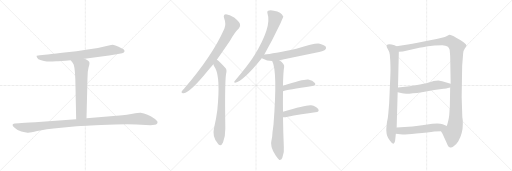
t = 0.00 s
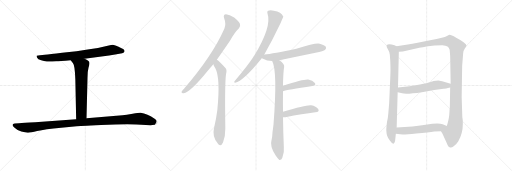
t = 2.40 s
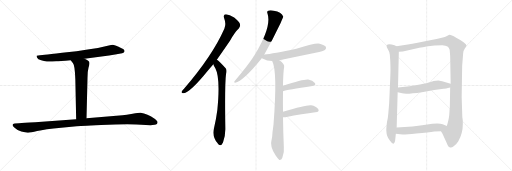
t = 4.79 s
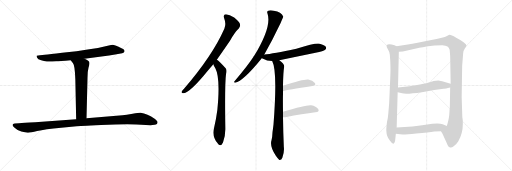
t = 7.19 s
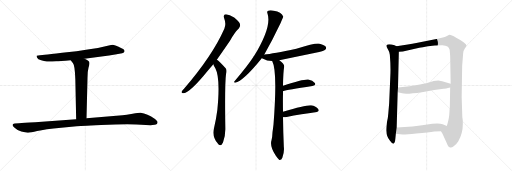
t = 9.59 s
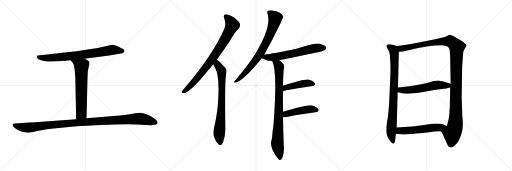
t = 11.99 s

The animated SVG that drew these frames (rendered in a browser with its animation timeline set to each time). Animation: 14 CSS @keyframes rules; one cycle of 11.99 s.

<svg version="1.1" viewBox="0 0 3072 1024" xmlns="http://www.w3.org/2000/svg">
  <g stroke="lightgray" stroke-dasharray="1,1" stroke-width="1" transform="scale(4, 4)">
    <line x1="0" y1="0" x2="256" y2="256"></line>
    <line x1="256" y1="0" x2="0" y2="256"></line>
    <line x1="128" y1="0" x2="128" y2="256"></line>
    <line x1="0" y1="128" x2="256" y2="128"></line>
    <line x1="256" y1="0" x2="512" y2="256"></line>
    <line x1="512" y1="0" x2="256" y2="256"></line>
    <line x1="384" y1="0" x2="384" y2="256"></line>
    <line x1="256" y1="128" x2="512" y2="128"></line>
    <line x1="512" y1="0" x2="768" y2="256"></line>
    <line x1="768" y1="0" x2="512" y2="256"></line>
    <line x1="640" y1="0" x2="640" y2="256"></line>
    <line x1="512" y1="128" x2="768" y2="128"></line>
  </g>
<g transform="scale(1, -1) translate(0, -850)">
   <style type="text/css">
    @keyframes keyframes0 {
      from {
       stroke: black;
       stroke-dashoffset: 771;
       stroke-width: 128;
       }
       72% {
       animation-timing-function: step-end;
       stroke: black;
       stroke-dashoffset: 0;
       stroke-width: 128;
       }
       to {
       stroke: black;
       stroke-width: 1024;
       }
       }
       #make-me-a-hanzi-animation-0 {
         animation: keyframes0 0.877441s both;
         animation-delay: 0.000000s;
         animation-timing-function: linear;
       }
    @keyframes keyframes1 {
      from {
       stroke: black;
       stroke-dashoffset: 643;
       stroke-width: 128;
       }
       68% {
       animation-timing-function: step-end;
       stroke: black;
       stroke-dashoffset: 0;
       stroke-width: 128;
       }
       to {
       stroke: black;
       stroke-width: 1024;
       }
       }
       #make-me-a-hanzi-animation-1 {
         animation: keyframes1 0.773275s both;
         animation-delay: 0.877441s;
         animation-timing-function: linear;
       }
    @keyframes keyframes2 {
      from {
       stroke: black;
       stroke-dashoffset: 1106;
       stroke-width: 128;
       }
       78% {
       animation-timing-function: step-end;
       stroke: black;
       stroke-dashoffset: 0;
       stroke-width: 128;
       }
       to {
       stroke: black;
       stroke-width: 1024;
       }
       }
       #make-me-a-hanzi-animation-2 {
         animation: keyframes2 1.150065s both;
         animation-delay: 1.650716s;
         animation-timing-function: linear;
       }
    @keyframes keyframes3 {
      from {
       stroke: black;
       stroke-dashoffset: 819;
       stroke-width: 128;
       }
       73% {
       animation-timing-function: step-end;
       stroke: black;
       stroke-dashoffset: 0;
       stroke-width: 128;
       }
       to {
       stroke: black;
       stroke-width: 1024;
       }
       }
       #make-me-a-hanzi-animation-3 {
         animation: keyframes3 0.916504s both;
         animation-delay: 2.800781s;
         animation-timing-function: linear;
       }
    @keyframes keyframes4 {
      from {
       stroke: black;
       stroke-dashoffset: 755;
       stroke-width: 128;
       }
       71% {
       animation-timing-function: step-end;
       stroke: black;
       stroke-dashoffset: 0;
       stroke-width: 128;
       }
       to {
       stroke: black;
       stroke-width: 1024;
       }
       }
       #make-me-a-hanzi-animation-4 {
         animation: keyframes4 0.864421s both;
         animation-delay: 3.717285s;
         animation-timing-function: linear;
       }
    @keyframes keyframes5 {
      from {
       stroke: black;
       stroke-dashoffset: 765;
       stroke-width: 128;
       }
       71% {
       animation-timing-function: step-end;
       stroke: black;
       stroke-dashoffset: 0;
       stroke-width: 128;
       }
       to {
       stroke: black;
       stroke-width: 1024;
       }
       }
       #make-me-a-hanzi-animation-5 {
         animation: keyframes5 0.872559s both;
         animation-delay: 4.581706s;
         animation-timing-function: linear;
       }
    @keyframes keyframes6 {
      from {
       stroke: black;
       stroke-dashoffset: 630;
       stroke-width: 128;
       }
       67% {
       animation-timing-function: step-end;
       stroke: black;
       stroke-dashoffset: 0;
       stroke-width: 128;
       }
       to {
       stroke: black;
       stroke-width: 1024;
       }
       }
       #make-me-a-hanzi-animation-6 {
         animation: keyframes6 0.762695s both;
         animation-delay: 5.454264s;
         animation-timing-function: linear;
       }
    @keyframes keyframes7 {
      from {
       stroke: black;
       stroke-dashoffset: 856;
       stroke-width: 128;
       }
       74% {
       animation-timing-function: step-end;
       stroke: black;
       stroke-dashoffset: 0;
       stroke-width: 128;
       }
       to {
       stroke: black;
       stroke-width: 1024;
       }
       }
       #make-me-a-hanzi-animation-7 {
         animation: keyframes7 0.946615s both;
         animation-delay: 6.216960s;
         animation-timing-function: linear;
       }
    @keyframes keyframes8 {
      from {
       stroke: black;
       stroke-dashoffset: 446;
       stroke-width: 128;
       }
       59% {
       animation-timing-function: step-end;
       stroke: black;
       stroke-dashoffset: 0;
       stroke-width: 128;
       }
       to {
       stroke: black;
       stroke-width: 1024;
       }
       }
       #make-me-a-hanzi-animation-8 {
         animation: keyframes8 0.612956s both;
         animation-delay: 7.163574s;
         animation-timing-function: linear;
       }
    @keyframes keyframes9 {
      from {
       stroke: black;
       stroke-dashoffset: 459;
       stroke-width: 128;
       }
       60% {
       animation-timing-function: step-end;
       stroke: black;
       stroke-dashoffset: 0;
       stroke-width: 128;
       }
       to {
       stroke: black;
       stroke-width: 1024;
       }
       }
       #make-me-a-hanzi-animation-9 {
         animation: keyframes9 0.623535s both;
         animation-delay: 7.776530s;
         animation-timing-function: linear;
       }
    @keyframes keyframes10 {
      from {
       stroke: black;
       stroke-dashoffset: 841;
       stroke-width: 128;
       }
       73% {
       animation-timing-function: step-end;
       stroke: black;
       stroke-dashoffset: 0;
       stroke-width: 128;
       }
       to {
       stroke: black;
       stroke-width: 1024;
       }
       }
       #make-me-a-hanzi-animation-10 {
         animation: keyframes10 0.934408s both;
         animation-delay: 8.400065s;
         animation-timing-function: linear;
       }
    @keyframes keyframes11 {
      from {
       stroke: black;
       stroke-dashoffset: 1218;
       stroke-width: 128;
       }
       80% {
       animation-timing-function: step-end;
       stroke: black;
       stroke-dashoffset: 0;
       stroke-width: 128;
       }
       to {
       stroke: black;
       stroke-width: 1024;
       }
       }
       #make-me-a-hanzi-animation-11 {
         animation: keyframes11 1.241211s both;
         animation-delay: 9.334473s;
         animation-timing-function: linear;
       }
    @keyframes keyframes12 {
      from {
       stroke: black;
       stroke-dashoffset: 565;
       stroke-width: 128;
       }
       65% {
       animation-timing-function: step-end;
       stroke: black;
       stroke-dashoffset: 0;
       stroke-width: 128;
       }
       to {
       stroke: black;
       stroke-width: 1024;
       }
       }
       #make-me-a-hanzi-animation-12 {
         animation: keyframes12 0.709798s both;
         animation-delay: 10.575684s;
         animation-timing-function: linear;
       }
    @keyframes keyframes13 {
      from {
       stroke: black;
       stroke-dashoffset: 552;
       stroke-width: 128;
       }
       64% {
       animation-timing-function: step-end;
       stroke: black;
       stroke-dashoffset: 0;
       stroke-width: 128;
       }
       to {
       stroke: black;
       stroke-width: 1024;
       }
       }
       #make-me-a-hanzi-animation-13 {
         animation: keyframes13 0.699219s both;
         animation-delay: 11.285482s;
         animation-timing-function: linear;
       }
</style>
<path d="M 507 499 L 609 512 Q 659 517 691 524 L 733 532 Q 746 535 747 542 Q 748 548 741 555 Q 734 561 708 572 Q 683 582 677 582 Q 671 582 646 577 Q 597 564 536 555 L 459 544 L 373 534 Q 297 524 269 522 L 240 520 Q 229 519 220 516 Q 219 510 223 504 Q 226 495 247 489 Q 264 482 281 482 Q 299 481 338 483 Q 356 485 424 490 L 507 499 Z" fill="lightgray"></path> 
<path d="M 424 490 L 437 473 Q 449 462 452 374 L 457 136 C 458 106 518 112 519 142 L 525 383 Q 525 423 531 444 Q 537 464 537 473 Q 537 481 529 486 Q 522 493 507 499 C 480 512 406 514 424 490 Z" fill="lightgray"></path> 
<path d="M 457 136 L 211 117 Q 140 114 114 112 L 88 110 Q 65 106 84 87 Q 103 68 128 62 Q 153 56 165 55 Q 178 53 223 65 Q 269 77 367 85 L 460 94 Q 468 95 607 101 Q 746 107 819 104 L 903 100 L 928 102 Q 947 104 945 120 Q 944 126 930 137 Q 883 170 844 175 Q 836 176 796 169 Q 756 161 735 159 L 519 142 L 457 136 Z" fill="lightgray"></path> 
<path d="M 1301 493 Q 1338 544 1380 606 Q 1408 657 1434 681 Q 1444 691 1440 707 Q 1436 720 1405 746 Q 1377 765 1356 766 Q 1337 765 1345 741 Q 1358 707 1346 679 Q 1274 516 1104 319 Q 1094 309 1090 302 Q 1086 289 1102 292 Q 1141 296 1248 428 Q 1263 446 1280 466 L 1301 493 Z" fill="lightgray"></path> 
<path d="M 1280 466 Q 1284 453 1292 441 Q 1323 383 1304 191 Q 1297 137 1284 81 Q 1272 30 1306 -9 Q 1307 -12 1310 -14 Q 1326 -30 1338 -4 Q 1353 36 1352 81 Q 1348 346 1356 405 Q 1363 432 1354 442 Q 1312 488 1301 493 C 1277 511 1269 494 1280 466 Z" fill="lightgray"></path> 
<path d="M 1585 523 Q 1633 607 1683 712 Q 1699 751 1700 751 Q 1688 781 1643 787 Q 1621 791 1609 787 Q 1600 783 1605 770 Q 1632 692 1525 516 Q 1522 515 1521 510 Q 1490 461 1407 363 Q 1400 356 1411 355 Q 1459 364 1567 497 Q 1568 500 1571 502 L 1585 523 Z" fill="lightgray"></path> 
<path d="M 1676 489 Q 1782 511 1893 534 Q 1942 546 1951 553 Q 1960 560 1955 570 Q 1948 582 1918 589 Q 1894 595 1778 559 Q 1637 529 1586 524 Q 1585 524 1585 523 C 1556 517 1545 515 1571 502 Q 1572 502 1575 500 Q 1602 485 1633 485 L 1676 489 Z" fill="lightgray"></path> 
<path d="M 1698 180 Q 1697 238 1698 293 Q 1698 299 1698 304 L 1698 337 Q 1699 416 1705 451 Q 1708 466 1676 489 C 1653 508 1622 513 1633 485 Q 1666 425 1641 104 Q 1638 79 1635 57 Q 1634 26 1629 10 Q 1617 -26 1655 -84 Q 1668 -103 1676 -109 Q 1689 -110 1694 -96 Q 1707 -62 1703 -30 Q 1699 64 1698 148 L 1698 180 Z" fill="lightgray"></path> 
<path d="M 1698 304 Q 1722 313 1874 335 Q 1899 339 1889 353 Q 1877 369 1849 374 Q 1822 377 1698 337 C 1669 328 1669 295 1698 304 Z" fill="lightgray"></path> 
<path d="M 1698 148 Q 1704 147 1713 148 Q 1816 167 1892 177 Q 1920 181 1909 197 Q 1897 213 1867 219 Q 1839 223 1698 180 C 1669 171 1668 150 1698 148 Z" fill="lightgray"></path> 
<path d="M 2342 395 L 2335 232 L 2330 172 Q 2328 145 2322 119 Q 2317 79 2318 67 Q 2319 32 2339 8 Q 2368 -34 2372 18 L 2375 48 L 2380 86 L 2386 297 L 2388 326 L 2393 540 C 2394 568 2394 568 2379 574 L 2367 579 Q 2342 587 2326 584 Q 2315 581 2321 568 L 2332 547 Q 2336 543 2339 522 Q 2345 448 2342 395 Z" fill="lightgray"></path> 
<path d="M 2646 64 L 2655 49 L 2681 -8 Q 2690 -31 2698 -32 Q 2708 -37 2722 -26 Q 2737 -17 2750 4 Q 2777 49 2777 108 Q 2777 136 2774 148 L 2770 269 L 2773 456 L 2779 532 Q 2780 547 2789 560 Q 2799 572 2799 576 Q 2799 593 2737 625 Q 2704 643 2697 642 Q 2690 640 2682 635 L 2669 629 L 2626 618 L 2498 593 Q 2475 588 2447 584 L 2379 574 C 2349 570 2363 537 2393 540 L 2417 542 L 2516 564 Q 2532 566 2568 573 Q 2605 579 2654 579 Q 2675 577 2685 572 Q 2693 566 2698 552 L 2701 515 L 2704 349 L 2701 326 L 2699 204 Q 2697 193 2696 167 Q 2695 140 2681 95 C 2673 66 2632 90 2646 64 Z" fill="lightgray"></path> 
<path d="M 2386 297 L 2413 291 Q 2442 285 2531 298 L 2605 311 L 2662 319 Q 2668 318 2701 326 C 2730 333 2733 341 2704 349 L 2653 364 Q 2647 365 2631 368 L 2616 366 Q 2604 366 2584 359 Q 2564 352 2520 344 L 2457 333 L 2388 326 C 2358 323 2357 304 2386 297 Z" fill="lightgray"></path> 
<path d="M 2375 48 L 2401 45 Q 2421 42 2497 50 Q 2573 57 2606 62 L 2646 64 C 2676 65 2709 84 2681 95 L 2656 105 Q 2637 113 2593 108 Q 2565 103 2533 99 L 2475 92 L 2380 86 C 2350 84 2345 51 2375 48 Z" fill="lightgray"></path> 
      <clipPath id="make-me-a-hanzi-clip-0">
      <path d="M 507 499 L 609 512 Q 659 517 691 524 L 733 532 Q 746 535 747 542 Q 748 548 741 555 Q 734 561 708 572 Q 683 582 677 582 Q 671 582 646 577 Q 597 564 536 555 L 459 544 L 373 534 Q 297 524 269 522 L 240 520 Q 229 519 220 516 Q 219 510 223 504 Q 226 495 247 489 Q 264 482 281 482 Q 299 481 338 483 Q 356 485 424 490 L 507 499 Z" fill="lightgray"></path>
      </clipPath>
      <path clip-path="url(#make-me-a-hanzi-clip-0)" d="M 226 511 L 258 503 L 298 503 L 497 523 L 675 552 L 736 545 " fill="none" id="make-me-a-hanzi-animation-0" stroke-dasharray="643 1286" stroke-linecap="round"></path>

      <clipPath id="make-me-a-hanzi-clip-1">
      <path d="M 424 490 L 437 473 Q 449 462 452 374 L 457 136 C 458 106 518 112 519 142 L 525 383 Q 525 423 531 444 Q 537 464 537 473 Q 537 481 529 486 Q 522 493 507 499 C 480 512 406 514 424 490 Z" fill="lightgray"></path>
      </clipPath>
      <path clip-path="url(#make-me-a-hanzi-clip-1)" d="M 431 489 L 489 454 L 488 171 L 464 144 " fill="none" id="make-me-a-hanzi-animation-1" stroke-dasharray="515 1030" stroke-linecap="round"></path>

      <clipPath id="make-me-a-hanzi-clip-2">
      <path d="M 457 136 L 211 117 Q 140 114 114 112 L 88 110 Q 65 106 84 87 Q 103 68 128 62 Q 153 56 165 55 Q 178 53 223 65 Q 269 77 367 85 L 460 94 Q 468 95 607 101 Q 746 107 819 104 L 903 100 L 928 102 Q 947 104 945 120 Q 944 126 930 137 Q 883 170 844 175 Q 836 176 796 169 Q 756 161 735 159 L 519 142 L 457 136 Z" fill="lightgray"></path>
      </clipPath>
      <path clip-path="url(#make-me-a-hanzi-clip-2)" d="M 87 98 L 120 89 L 176 85 L 498 119 L 826 139 L 866 135 L 931 117 " fill="none" id="make-me-a-hanzi-animation-2" stroke-dasharray="978 1956" stroke-linecap="round"></path>

      <clipPath id="make-me-a-hanzi-clip-3">
      <path d="M 1301 493 Q 1338 544 1380 606 Q 1408 657 1434 681 Q 1444 691 1440 707 Q 1436 720 1405 746 Q 1377 765 1356 766 Q 1337 765 1345 741 Q 1358 707 1346 679 Q 1274 516 1104 319 Q 1094 309 1090 302 Q 1086 289 1102 292 Q 1141 296 1248 428 Q 1263 446 1280 466 L 1301 493 Z" fill="lightgray"></path>
      </clipPath>
      <path clip-path="url(#make-me-a-hanzi-clip-3)" d="M 1356 751 L 1382 724 L 1392 697 L 1358 629 L 1278 504 L 1209 412 L 1128 322 L 1099 301 " fill="none" id="make-me-a-hanzi-animation-3" stroke-dasharray="691 1382" stroke-linecap="round"></path>

      <clipPath id="make-me-a-hanzi-clip-4">
      <path d="M 1280 466 Q 1284 453 1292 441 Q 1323 383 1304 191 Q 1297 137 1284 81 Q 1272 30 1306 -9 Q 1307 -12 1310 -14 Q 1326 -30 1338 -4 Q 1353 36 1352 81 Q 1348 346 1356 405 Q 1363 432 1354 442 Q 1312 488 1301 493 C 1277 511 1269 494 1280 466 Z" fill="lightgray"></path>
      </clipPath>
      <path clip-path="url(#make-me-a-hanzi-clip-4)" d="M 1301 486 L 1305 462 L 1330 425 L 1329 205 L 1316 56 L 1322 -4 " fill="none" id="make-me-a-hanzi-animation-4" stroke-dasharray="627 1254" stroke-linecap="round"></path>

      <clipPath id="make-me-a-hanzi-clip-5">
      <path d="M 1585 523 Q 1633 607 1683 712 Q 1699 751 1700 751 Q 1688 781 1643 787 Q 1621 791 1609 787 Q 1600 783 1605 770 Q 1632 692 1525 516 Q 1522 515 1521 510 Q 1490 461 1407 363 Q 1400 356 1411 355 Q 1459 364 1567 497 Q 1568 500 1571 502 L 1585 523 Z" fill="lightgray"></path>
      </clipPath>
      <path clip-path="url(#make-me-a-hanzi-clip-5)" d="M 1614 777 L 1652 743 L 1608 617 L 1530 483 L 1469 411 L 1413 361 " fill="none" id="make-me-a-hanzi-animation-5" stroke-dasharray="637 1274" stroke-linecap="round"></path>

      <clipPath id="make-me-a-hanzi-clip-6">
      <path d="M 1676 489 Q 1782 511 1893 534 Q 1942 546 1951 553 Q 1960 560 1955 570 Q 1948 582 1918 589 Q 1894 595 1778 559 Q 1637 529 1586 524 Q 1585 524 1585 523 C 1556 517 1545 515 1571 502 Q 1572 502 1575 500 Q 1602 485 1633 485 L 1676 489 Z" fill="lightgray"></path>
      </clipPath>
      <path clip-path="url(#make-me-a-hanzi-clip-6)" d="M 1576 506 L 1679 514 L 1890 561 L 1944 564 " fill="none" id="make-me-a-hanzi-animation-6" stroke-dasharray="502 1004" stroke-linecap="round"></path>

      <clipPath id="make-me-a-hanzi-clip-7">
      <path d="M 1698 180 Q 1697 238 1698 293 Q 1698 299 1698 304 L 1698 337 Q 1699 416 1705 451 Q 1708 466 1676 489 C 1653 508 1622 513 1633 485 Q 1666 425 1641 104 Q 1638 79 1635 57 Q 1634 26 1629 10 Q 1617 -26 1655 -84 Q 1668 -103 1676 -109 Q 1689 -110 1694 -96 Q 1707 -62 1703 -30 Q 1699 64 1698 148 L 1698 180 Z" fill="lightgray"></path>
      </clipPath>
      <path clip-path="url(#make-me-a-hanzi-clip-7)" d="M 1640 485 L 1670 459 L 1674 448 L 1675 273 L 1664 -14 L 1679 -99 " fill="none" id="make-me-a-hanzi-animation-7" stroke-dasharray="728 1456" stroke-linecap="round"></path>

      <clipPath id="make-me-a-hanzi-clip-8">
      <path d="M 1698 304 Q 1722 313 1874 335 Q 1899 339 1889 353 Q 1877 369 1849 374 Q 1822 377 1698 337 C 1669 328 1669 295 1698 304 Z" fill="lightgray"></path>
      </clipPath>
      <path clip-path="url(#make-me-a-hanzi-clip-8)" d="M 1699 310 L 1716 327 L 1737 333 L 1845 353 L 1879 346 " fill="none" id="make-me-a-hanzi-animation-8" stroke-dasharray="318 636" stroke-linecap="round"></path>

      <clipPath id="make-me-a-hanzi-clip-9">
      <path d="M 1698 148 Q 1704 147 1713 148 Q 1816 167 1892 177 Q 1920 181 1909 197 Q 1897 213 1867 219 Q 1839 223 1698 180 C 1669 171 1668 150 1698 148 Z" fill="lightgray"></path>
      </clipPath>
      <path clip-path="url(#make-me-a-hanzi-clip-9)" d="M 1706 153 L 1718 168 L 1761 179 L 1863 196 L 1898 189 " fill="none" id="make-me-a-hanzi-animation-9" stroke-dasharray="331 662" stroke-linecap="round"></path>

      <clipPath id="make-me-a-hanzi-clip-10">
      <path d="M 2342 395 L 2335 232 L 2330 172 Q 2328 145 2322 119 Q 2317 79 2318 67 Q 2319 32 2339 8 Q 2368 -34 2372 18 L 2375 48 L 2380 86 L 2386 297 L 2388 326 L 2393 540 C 2394 568 2394 568 2379 574 L 2367 579 Q 2342 587 2326 584 Q 2315 581 2321 568 L 2332 547 Q 2336 543 2339 522 Q 2345 448 2342 395 Z" fill="lightgray"></path>
      </clipPath>
      <path clip-path="url(#make-me-a-hanzi-clip-10)" d="M 2328 575 L 2362 547 L 2367 502 L 2361 245 L 2347 49 L 2356 8 " fill="none" id="make-me-a-hanzi-animation-10" stroke-dasharray="713 1426" stroke-linecap="round"></path>

      <clipPath id="make-me-a-hanzi-clip-11">
      <path d="M 2646 64 L 2655 49 L 2681 -8 Q 2690 -31 2698 -32 Q 2708 -37 2722 -26 Q 2737 -17 2750 4 Q 2777 49 2777 108 Q 2777 136 2774 148 L 2770 269 L 2773 456 L 2779 532 Q 2780 547 2789 560 Q 2799 572 2799 576 Q 2799 593 2737 625 Q 2704 643 2697 642 Q 2690 640 2682 635 L 2669 629 L 2626 618 L 2498 593 Q 2475 588 2447 584 L 2379 574 C 2349 570 2363 537 2393 540 L 2417 542 L 2516 564 Q 2532 566 2568 573 Q 2605 579 2654 579 Q 2675 577 2685 572 Q 2693 566 2698 552 L 2701 515 L 2704 349 L 2701 326 L 2699 204 Q 2697 193 2696 167 Q 2695 140 2681 95 C 2673 66 2632 90 2646 64 Z" fill="lightgray"></path>
      </clipPath>
      <path clip-path="url(#make-me-a-hanzi-clip-11)" d="M 2386 570 L 2410 559 L 2594 595 L 2700 604 L 2741 570 L 2733 116 L 2726 76 L 2713 50 L 2705 -14 " fill="none" id="make-me-a-hanzi-animation-11" stroke-dasharray="1090 2180" stroke-linecap="round"></path>

      <clipPath id="make-me-a-hanzi-clip-12">
      <path d="M 2386 297 L 2413 291 Q 2442 285 2531 298 L 2605 311 L 2662 319 Q 2668 318 2701 326 C 2730 333 2733 341 2704 349 L 2653 364 Q 2647 365 2631 368 L 2616 366 Q 2604 366 2584 359 Q 2564 352 2520 344 L 2457 333 L 2388 326 C 2358 323 2357 304 2386 297 Z" fill="lightgray"></path>
      </clipPath>
      <path clip-path="url(#make-me-a-hanzi-clip-12)" d="M 2396 318 L 2404 310 L 2463 311 L 2633 342 L 2686 337 L 2696 344 " fill="none" id="make-me-a-hanzi-animation-12" stroke-dasharray="437 874" stroke-linecap="round"></path>

      <clipPath id="make-me-a-hanzi-clip-13">
      <path d="M 2375 48 L 2401 45 Q 2421 42 2497 50 Q 2573 57 2606 62 L 2646 64 C 2676 65 2709 84 2681 95 L 2656 105 Q 2637 113 2593 108 Q 2565 103 2533 99 L 2475 92 L 2380 86 C 2350 84 2345 51 2375 48 Z" fill="lightgray"></path>
      </clipPath>
      <path clip-path="url(#make-me-a-hanzi-clip-13)" d="M 2382 53 L 2405 67 L 2485 70 L 2673 93 " fill="none" id="make-me-a-hanzi-animation-13" stroke-dasharray="424 848" stroke-linecap="round"></path>

</g>
</svg>
